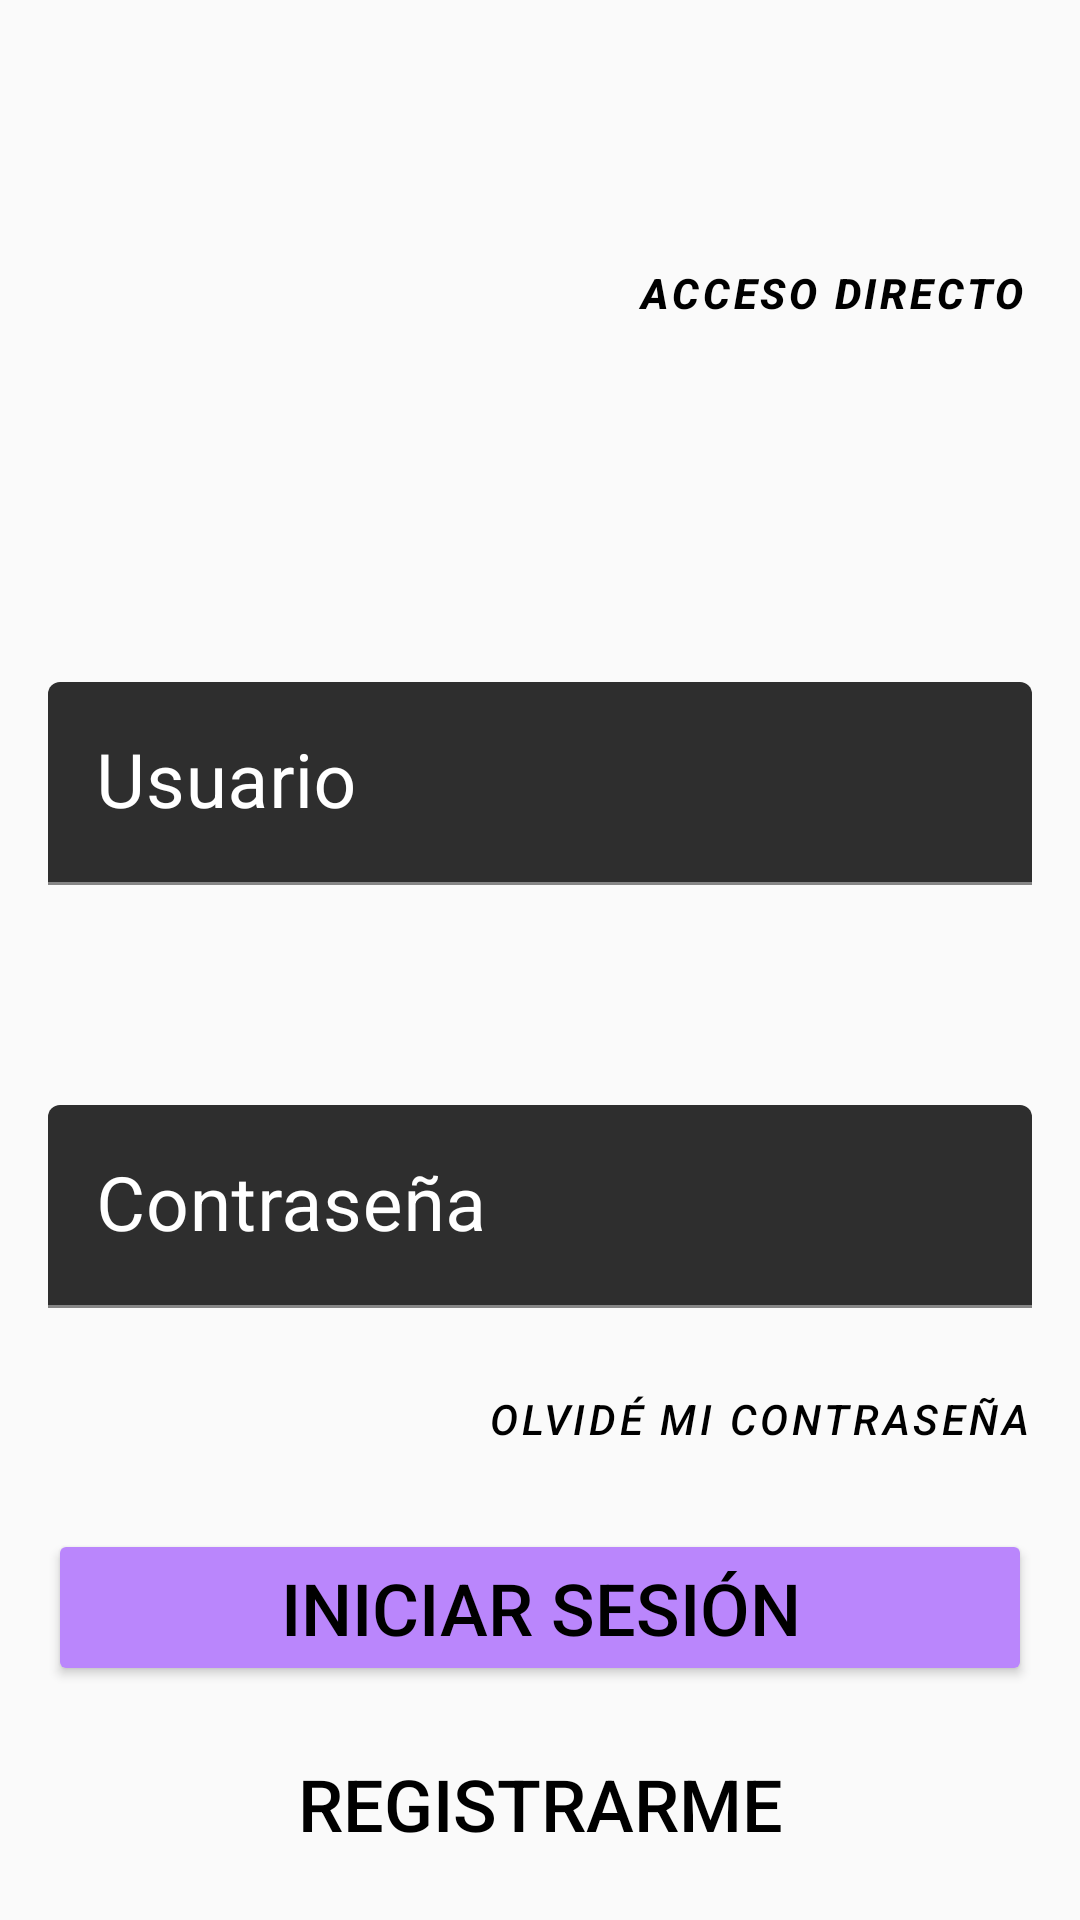

Android layout source for this screen:
<!-- AndroidManifest.xml: activity theme SplashTheme -->
<!-- res/layout/activity_login.xml -->
<?xml version="1.0" encoding="utf-8"?>
<androidx.constraintlayout.widget.ConstraintLayout
    xmlns:android="http://schemas.android.com/apk/res/android"
    xmlns:app="http://schemas.android.com/apk/res-auto"
    xmlns:tools="http://schemas.android.com/tools"
    android:id="@+id/activity_main"
    android:layout_width="match_parent"
    android:layout_height="match_parent"
    android:theme="@style/Theme.MaterialComponents">

    <com.google.android.material.button.MaterialButton
        android:id="@+id/directAccess"
        style="@style/Widget.MaterialComponents.Button.TextButton"
        android:layout_width="wrap_content"
        android:layout_height="wrap_content"
        android:background="@android:color/transparent"
        android:text="@string/direct_access"
        android:textColor="#000000"
        android:textSize="14sp"
        android:textStyle="bold|italic"
        app:layout_constraintBottom_toTopOf="@+id/loginUsernameField"
        app:layout_constraintEnd_toEndOf="parent"
        app:layout_constraintHorizontal_bias="0.95"
        app:layout_constraintStart_toStartOf="parent"
        app:layout_constraintTop_toTopOf="parent"
        app:layout_constraintVertical_bias="0.085" />

    <com.google.android.material.textfield.TextInputLayout
        android:id="@+id/loginUsernameField"
        android:layout_width="match_parent"
        android:layout_height="wrap_content"
        android:layout_marginStart="16dp"
        android:layout_marginLeft="16dp"
        android:layout_marginTop="32dp"
        android:layout_marginEnd="16dp"
        android:layout_marginRight="16dp"
        android:hint="@string/login_username"
        android:textColorHint="#ffffff"
        app:layout_constraintBottom_toTopOf="@+id/loginPasswordField"
        app:layout_constraintEnd_toEndOf="parent"
        app:layout_constraintEnd_toStartOf="@+id/directAccess"
        app:layout_constraintHorizontal_bias="0.5"
        app:layout_constraintStart_toStartOf="parent"
        app:layout_constraintTop_toBottomOf="@+id/directAccess"
        app:layout_constraintVertical_bias="0.122"
        app:startIconDrawable="@drawable/ic_baseline_account_circle_24">

        <com.google.android.material.textfield.TextInputEditText
            android:layout_width="match_parent"
            android:layout_height="wrap_content"
            android:inputType="text"
            android:textSize="25sp" />
    </com.google.android.material.textfield.TextInputLayout>

    <com.google.android.material.textfield.TextInputLayout
        android:id="@+id/loginPasswordField"
        android:layout_width="match_parent"
        android:layout_height="wrap_content"
        android:layout_marginStart="16dp"
        android:layout_marginLeft="16dp"
        android:layout_marginEnd="16dp"
        android:layout_marginRight="16dp"
        android:baselineAligned="false"
        android:hint="@string/login_password"
        android:textColorHint="#ffffff"
        app:layout_constraintBottom_toTopOf="@+id/loginBtn"
        app:layout_constraintEnd_toEndOf="parent"
        app:layout_constraintHorizontal_bias="0.0"
        app:layout_constraintStart_toStartOf="parent"
        app:layout_constraintTop_toBottomOf="@+id/loginUsernameField"
        app:startIconDrawable="@drawable/ic_baseline_vpn_key_24">

        <com.google.android.material.textfield.TextInputEditText
            android:layout_width="match_parent"
            android:layout_height="wrap_content"
            android:inputType="textPassword"
            android:textSize="25sp"
            app:layout_constraintBottom_toBottomOf="parent"
            app:layout_constraintEnd_toEndOf="parent"
            app:layout_constraintHorizontal_bias="0.542"
            app:layout_constraintStart_toStartOf="parent"
            app:layout_constraintTop_toTopOf="parent"
            app:layout_constraintVertical_bias="0.572" />
    </com.google.android.material.textfield.TextInputLayout>

    <com.google.android.material.button.MaterialButton
        android:id="@+id/forgotPassword"
        style="@style/Widget.MaterialComponents.Button.TextButton"
        android:layout_width="wrap_content"
        android:layout_height="wrap_content"
        android:background="@android:color/transparent"
        android:text="@string/forgot_password"
        android:textColor="#000000"
        android:textSize="14sp"
        android:textStyle="italic"
        app:layout_constraintBottom_toTopOf="@+id/loginBtn"
        app:layout_constraintEnd_toEndOf="parent"
        app:layout_constraintHorizontal_bias="0.948"
        app:layout_constraintStart_toStartOf="parent"
        app:layout_constraintTop_toBottomOf="@+id/loginPasswordField"
        app:layout_constraintVertical_bias="0.507" />

    <com.google.android.material.button.MaterialButton
        android:id="@+id/loginBtn"
        style="@style/Widget.AppCompat.Button.Colored"
        android:layout_width="match_parent"
        android:layout_height="wrap_content"
        android:layout_marginStart="16dp"
        android:layout_marginLeft="16dp"
        android:layout_marginEnd="16dp"
        android:layout_marginRight="16dp"
        android:text="@string/login_btn_text"
        android:textSize="24sp"
        app:layout_constraintBottom_toTopOf="@+id/registerBtn"
        app:layout_constraintEnd_toEndOf="parent"
        app:layout_constraintHorizontal_bias="0.0"
        app:layout_constraintStart_toStartOf="parent"
        app:layout_constraintTop_toBottomOf="@+id/forgotPassword" />

    <com.google.android.material.button.MaterialButton
        android:id="@+id/registerBtn"
        style="@style/Widget.AppCompat.Button.Borderless.Colored"
        android:layout_width="match_parent"
        android:layout_height="wrap_content"
        android:layout_marginStart="16dp"
        android:layout_marginLeft="16dp"
        android:layout_marginEnd="16dp"
        android:layout_marginRight="16dp"
        android:text="@string/register_btn_text"
        android:textSize="24sp"
        app:layout_constraintTop_toBottomOf="@+id/loginBtn"
        app:layout_constraintBottom_toBottomOf="parent"
        app:layout_constraintEnd_toEndOf="parent"
        app:layout_constraintHorizontal_bias="0.0"
        app:layout_constraintStart_toStartOf="parent" />

</androidx.constraintlayout.widget.ConstraintLayout>
<!-- resources referenced by this layout -->
<resources>
  <string name="direct_access" tools:ignore="MissingTranslation">Acceso directo</string>
  <string name="forgot_password" tools:ignore="MissingTranslation">Olvidé mi contraseña</string>
  <string name="login_btn_text" tools:ignore="MissingTranslation">Iniciar Sesión</string>
  <string name="login_password" tools:ignore="MissingTranslation">Contraseña</string>
  <string name="login_username" tools:ignore="MissingTranslation">Usuario</string>
  <string name="register_btn_text" tools:ignore="MissingTranslation">Registrarme</string>
  <style name="SplashTheme" parent="Theme.AppCompat.Light.NoActionBar">
          
          <item name="colorPrimary">@color/colorPrimary</item>
      </style>
  <color name="colorPrimary">#52a3b5</color>
</resources>
